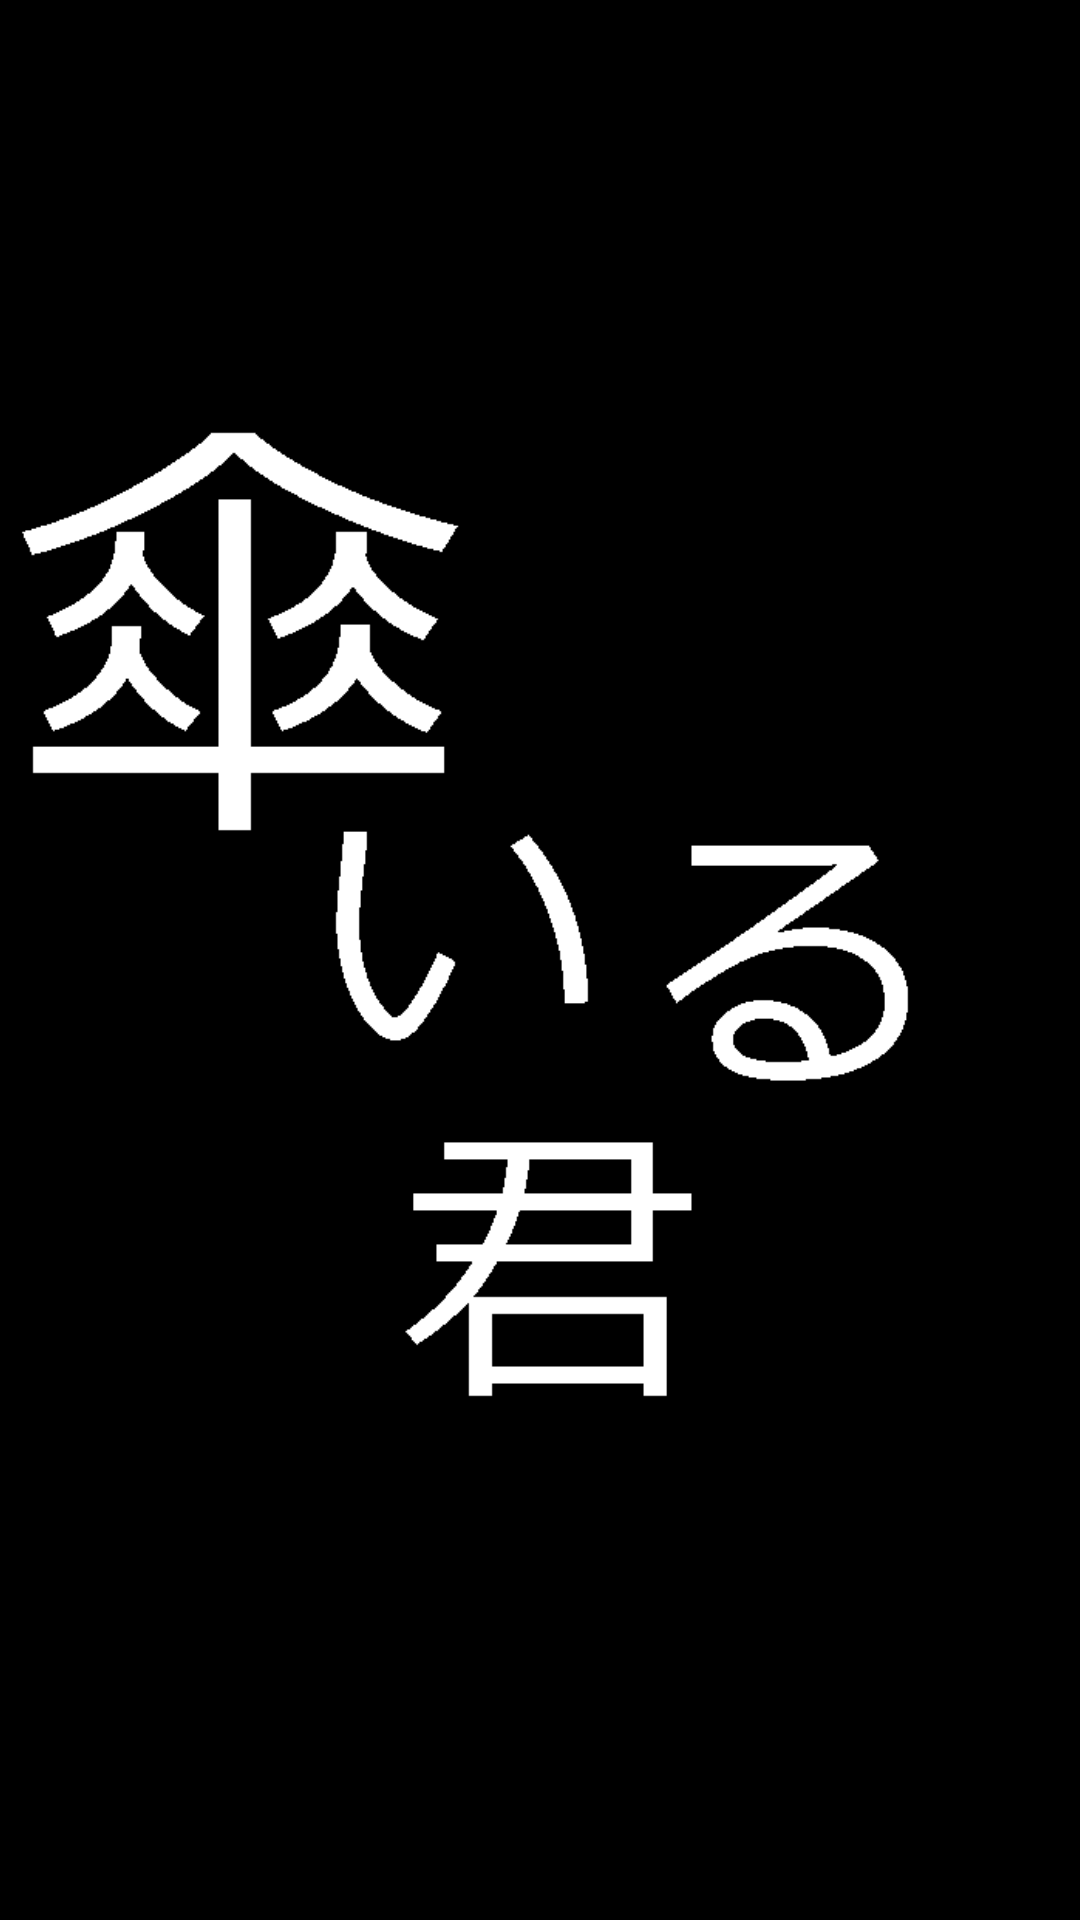

This screen was rendered from an Android layout file. Write that file and the resources it references.
<!-- AndroidManifest.xml: application theme AppTheme -->
<!-- res/layout/activity_main.xml -->
<RelativeLayout xmlns:android="http://schemas.android.com/apk/res/android"
    xmlns:tools="http://schemas.android.com/tools"
    android:layout_width="match_parent"
    android:layout_height="match_parent"
    android:background="#000000"
    android:paddingBottom="@dimen/activity_vertical_margin"
    android:paddingLeft="@dimen/activity_horizontal_margin"
    android:paddingRight="@dimen/activity_horizontal_margin"
    android:paddingTop="@dimen/activity_vertical_margin"
    tools:context=".Main">

    <ImageView
        android:id="@+id/imageView"
        android:layout_width="wrap_content"
        android:layout_height="wrap_content"
        android:layout_alignParentLeft="true"
        android:layout_alignParentStart="true"
        android:layout_alignParentTop="true"
        android:contentDescription="@string/logo"
        android:src="@drawable/logo" />
</RelativeLayout>
<!-- resources referenced by this layout -->
<resources>
  <!-- drawable logo: gif bitmap (drawable, 6137 bytes) -->
  <string name="logo">logo</string>
  <style name="AppTheme" parent="Theme.AppCompat.Light.DarkActionBar">
          
      </style>
</resources>
